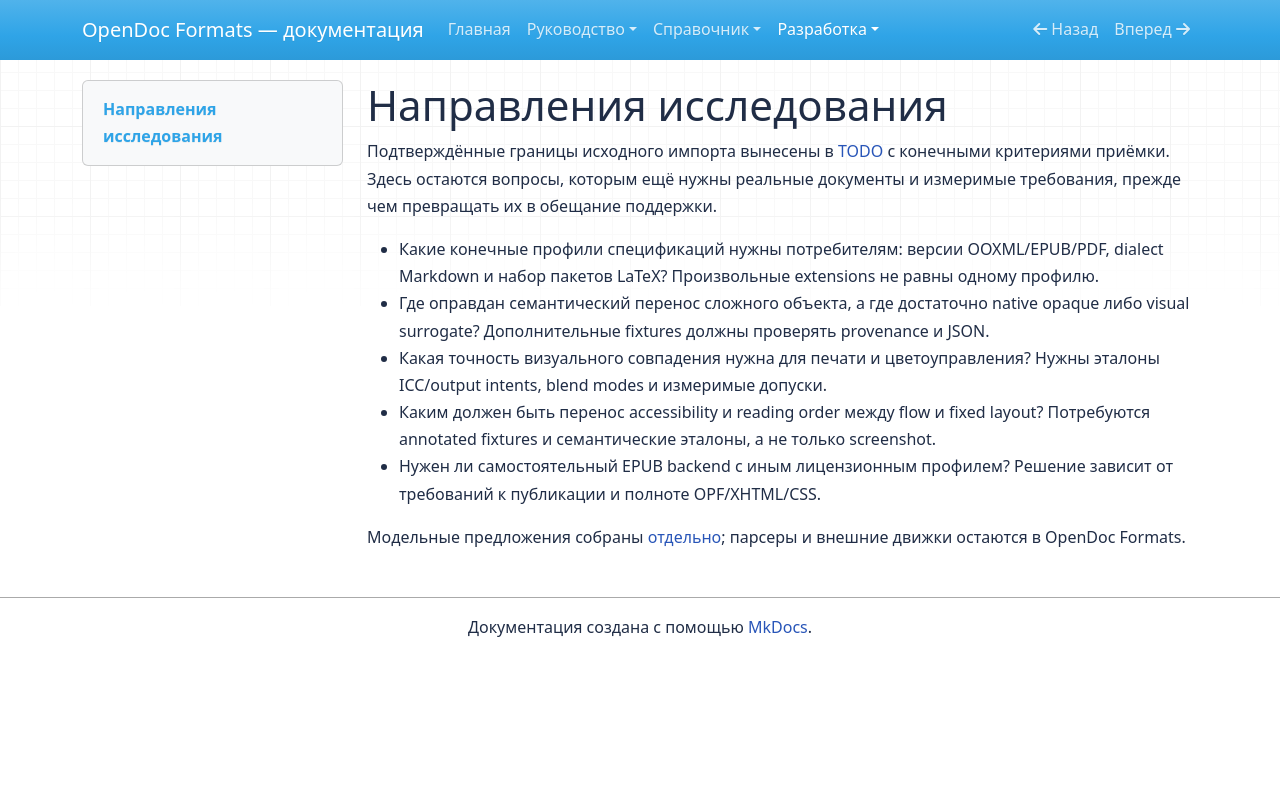

repository: SergeiLitvinov/opendoc-formats · page: development/research/index.html · generator: mkdocs

# Направления исследования

Подтверждённые границы исходного импорта вынесены в [TODO](todo.md) с конечными
критериями приёмки. Здесь остаются вопросы, которым ещё нужны реальные документы
и измеримые требования, прежде чем превращать их в обещание поддержки.

- Какие конечные профили спецификаций нужны потребителям: версии OOXML/EPUB/PDF,
  dialect Markdown и набор пакетов LaTeX? Произвольные extensions не равны одному профилю.
- Где оправдан семантический перенос сложного объекта, а где достаточно native opaque
  либо visual surrogate? Дополнительные fixtures должны проверять provenance и JSON.
- Какая точность визуального совпадения нужна для печати и цветоуправления?
  Нужны эталоны ICC/output intents, blend modes и измеримые допуски.
- Каким должен быть перенос accessibility и reading order между flow и fixed layout?
  Потребуются annotated fixtures и семантические эталоны, а не только screenshot.
- Нужен ли самостоятельный EPUB backend с иным лицензионным профилем?
  Решение зависит от требований к публикации и полноте OPF/XHTML/CSS.

Модельные предложения собраны [отдельно](opendoc-proposals.md);
парсеры и внешние движки остаются в OpenDoc Formats.
